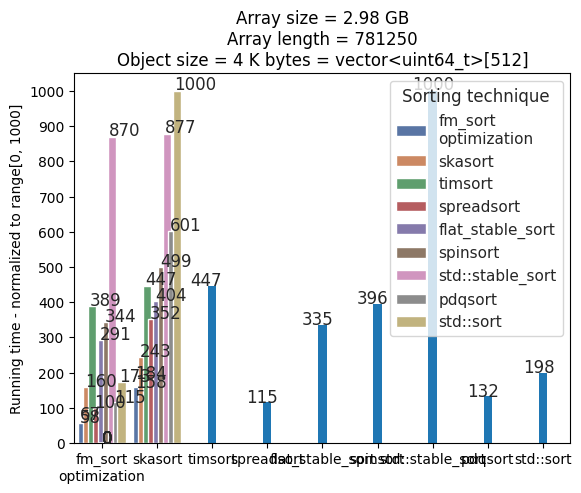
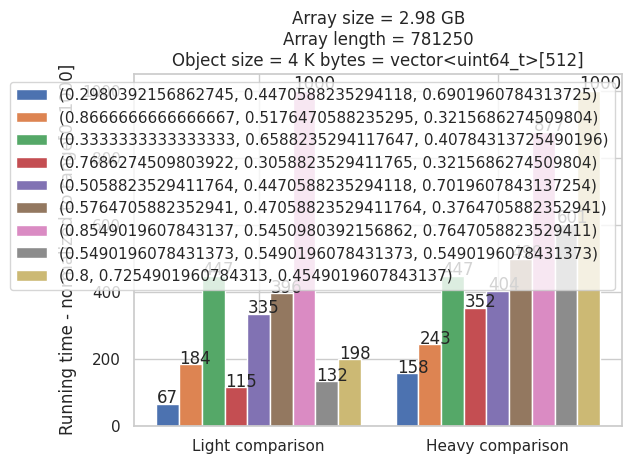

These charts were generated, in order, by the following Python code:
import numpy as np
import pandas as pd
import matplotlib.pyplot as plt
import seaborn as sns


def add_bar_size(ax):
    for p in ax.patches:
        ax.annotate(f"{p.get_height():.0f}", (p.get_x() * 1.005, p.get_height() * 1.005))


# INPUT
comparison_type = ["Light comparison", "Heavy comparison"]
names_init = np.array(["std::sort", "pdqsort", "std::stable_sort", "spinsort", "flat_stable_sort", "spreadsort", "timsort", "skasort", "fm_sort\noptimization"])
names_rev = names_init[::-1]
averages_init = [174.19, 30.06, 104.68, 20.04, 152.71, 151.56, 86.94, 59.96, 70.32, 50.75, 61.38, 17.42, 77.88, 67.69, 42.41,
                 27.85, 27.55, 10.08]
averages_rev = averages_init[::-1]
range_limit = 1000
graph_title = 'Array size = 2.98 GB\nArray length = 781250\nObject size = 4 K bytes = vector<uint64_t>[512]'
y_label_name = f'Running time - normalized to range[0, {range_limit}]'

names2 = []
for i in names_rev:
    names2.append(i)
    names2.append(i)

v1_light_init = np.array(averages_rev[::2])
v2_heavy_init = np.array(averages_rev[1::2])
v1_light_norm = v1_light_init * range_limit / v1_light_init.max()
v2_heavy_norm = v2_heavy_init * range_limit / v2_heavy_init.max()

p1 = pd.DataFrame([names_rev, v1_light_norm]).T
p2 = pd.DataFrame([names_rev, v2_heavy_norm]).T
p3 = pd.DataFrame([names2, averages_rev, len(names_rev) * ["Light comparison", "Heavy comparison"]],
                  index=["Sorting technique", "Average execution time", "Data comparison type"]).T
p3["Average execution time"] = p3["Average execution time"] * range_limit / p3["Average execution time"].max()

##########################################################################
# GRAPH type 1
x_pos = range(len(names_rev))
plt.bar(x_pos, v1_light_norm)
plt.xticks(x_pos, names_rev)
plt.yticks(range(0, range_limit + 1, range_limit // 10), [str(i) for i in range(0, range_limit + 1, range_limit // 10)])
plt.ylabel(y_label_name)
plt.title(graph_title)
plt.show()


##########################################################################
# GRAPH type 2
def change_width(ax, new_value):
    for patch in ax.patches:
        current_width = patch.get_width()
        diff = current_width - new_value

        # we change the bar width
        patch.set_width(new_value)

        # we recenter the bar
        patch.set_x(patch.get_x() + diff * .5)


# https://seaborn.pydata.org/generated/seaborn.barplot.html
sns.set(style="whitegrid")
ax = sns.barplot(x="Data comparison type", y="Average execution time", hue="Sorting technique", data=p3,
                 palette=sns.color_palette())
# ax.axhline(0, color="k", clip_on=False)

add_bar_size(ax)
change_width(ax, 0.15)

plt.yticks(range(0, range_limit + 1, range_limit // 10), [str(i) for i in range(0, range_limit + 1, range_limit // 10)])
plt.ylabel(y_label_name)
plt.xlabel("")
plt.title(graph_title)
# plt.tight_layout(h_pad=2)
plt.show()
# plt.savefig("Figure_1.png", bbox_inches='tight', dpi=600)

##########################################################################
# GRAPH type 3 - BEST
# import matplotlib.pyplot as plt
# import matplotlib.cm as mplcm
# import matplotlib.colors as colors
# NUM_COLORS = len(names_rev)
# cm = plt.get_cmap('gist_rainbow')
# cNorm  = colors.Normalize(vmin=0, vmax=NUM_COLORS-1)
# scalarMap = mplcm.ScalarMappable(norm=cNorm, cmap=cm)
# # ax.set_color_cycle([scalarMap.to_rgba(i) for i in range(NUM_COLORS)])
# plt.colorbar(scalarMap)

df3 = pd.DataFrame([v1_light_norm, v2_heavy_norm], index=comparison_type, columns=names_rev)
index = np.arange(len(df3))
bar_width = 0.095
opacity = 1.0

fig, ax = plt.subplots()

for i in range(len(df3.columns)):
    ax.bar(index + i * bar_width, df3.values[:, i], bar_width, alpha=opacity, label=df3.columns[i])

add_bar_size(ax)

ax.set_xticks(index + len(df3.columns)*bar_width/2 - bar_width/2)
ax.set_xticklabels(comparison_type)
ax.set_xlabel("")
ax.set_ylabel(y_label_name)
ax.set_title(graph_title)
ax.legend()

current_palette = sns.color_palette()
# sns.palplot(current_palette)
plt.legend(current_palette)

fig.tight_layout()
plt.show()

##########################################################################

# REFER: https://seaborn.pydata.org/tutorial/color_palettes.html
# REFER: https://seaborn.pydata.org/examples/color_palettes.html
# default_color_palette = sns.color_palette()
# cool_warm_tuple = sns.color_palette("coolwarm", 17)
# sns.palplot(cool_warm_tuple)
# plt.show()
